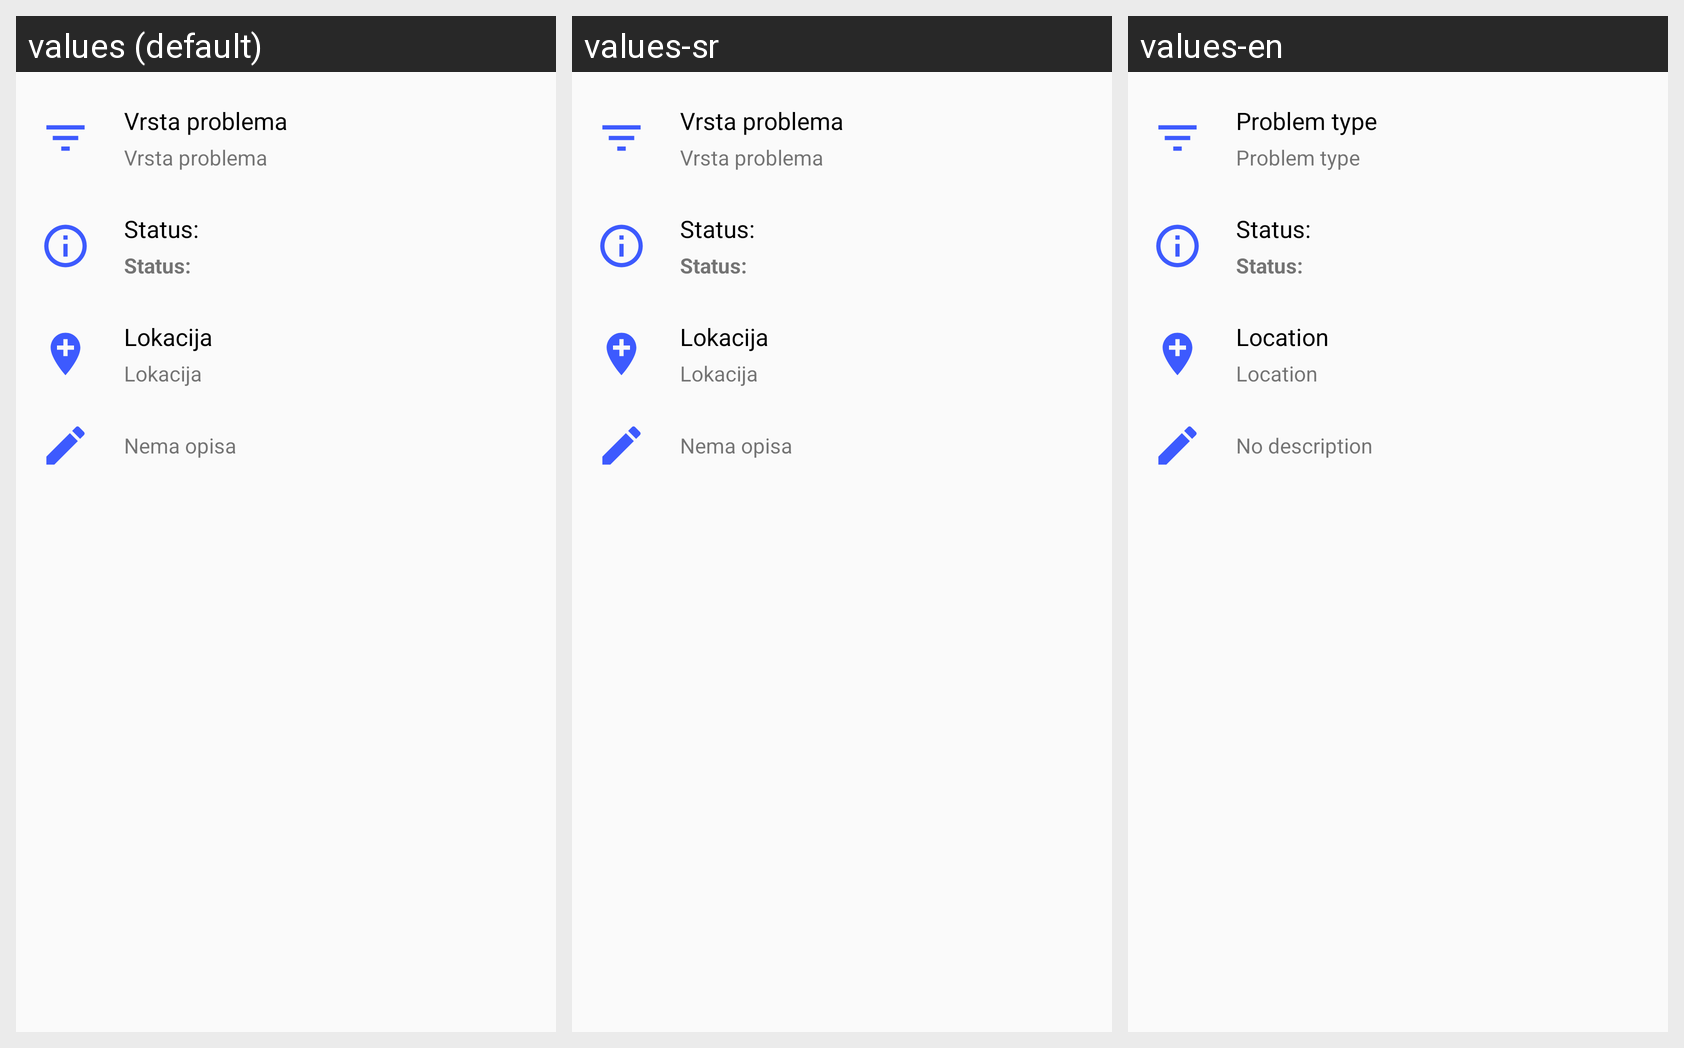

Here is an Android app screen in its default locale and in the app's own translations. Write out the translated-string differences for the strings that appear on this screen.
Android screen res/layout/pregled_content.xml rendered under 3 locales, left to right: values (default), values-sr, values-en. Device: Nexus 5 (rendered at 1080×1920; each locale shown at half size, 540×960, under a caption strip naming it); theme AppTheme.
Strings drawn on this screen, with the default value and each locale's value (text and hints the layout hard-codes, and strings that could not be matched under every locale, appear in the picture but are not listed):

pregled_content_vrsta_problema
  values: Vrsta problema 
  values-sr: Vrsta problema   [not translated; the default value is used]
  values-en: Problem type 

pregled_content_status
  values: Status: 
  values-sr: Status:   [not translated; the default value is used]
  values-en: Status:   [not translated; the default value is used]

pregled_content_lokacija
  values: Lokacija 
  values-sr: Lokacija   [not translated; the default value is used]
  values-en: Location 

pregled_content_nema_opisa
  values: Nema opisa
  values-sr: Nema opisa  [not translated; the default value is used]
  values-en: No description
